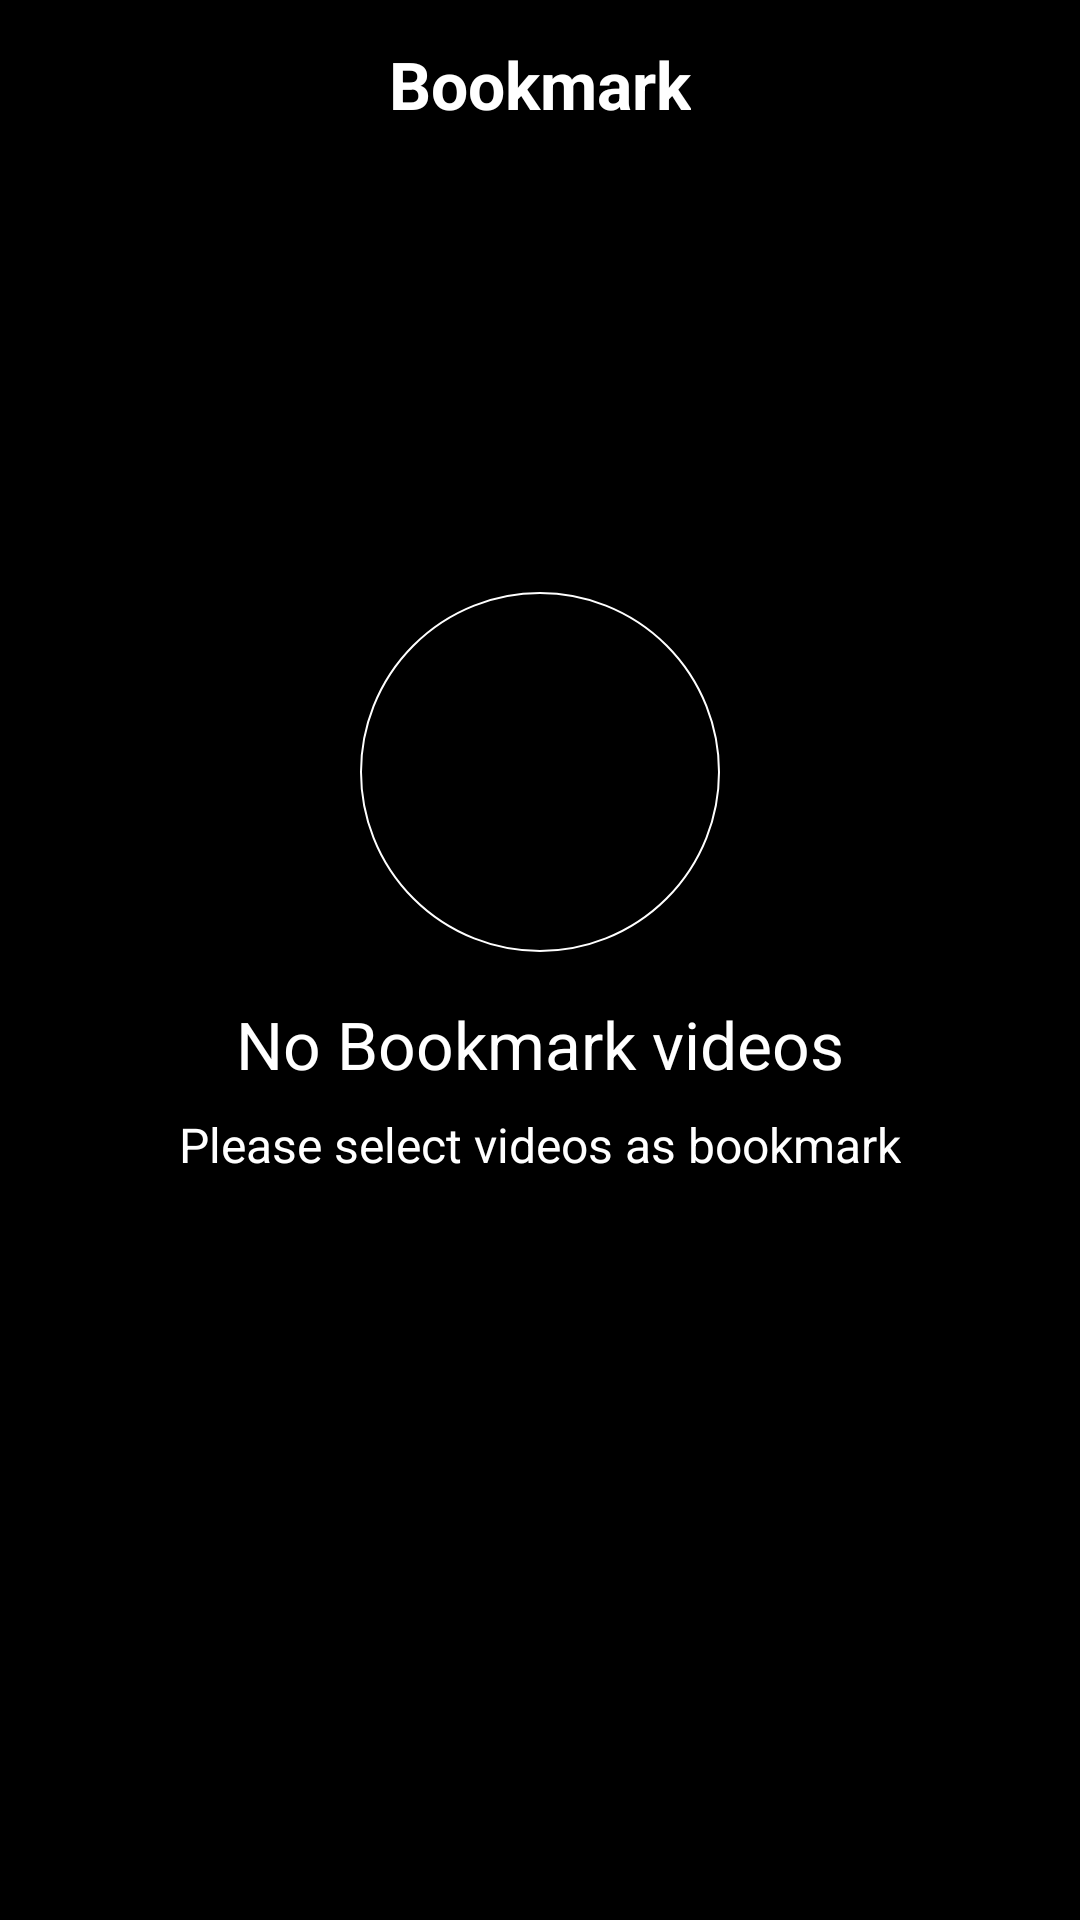

Layout XML and referenced resources for this Android screen:
<!-- AndroidManifest.xml: application theme AppTheme -->
<!-- res/layout/fragment_bookmark.xml -->
<?xml version="1.0" encoding="utf-8"?>
<layout xmlns:android="http://schemas.android.com/apk/res/android"
    xmlns:app="http://schemas.android.com/apk/res-auto">

    <data>

        <variable
            name="viewmodel"
            type="com.application.localvideo.viewmodel.video.VideoViewModel" />
    </data>

    <androidx.coordinatorlayout.widget.CoordinatorLayout
        android:layout_width="match_parent"
        android:layout_height="match_parent"
        android:background="@color/black"
        android:orientation="vertical">

        <com.google.android.material.appbar.AppBarLayout
            android:id="@+id/header"
            style="@style/header_layout_style">

            <RelativeLayout
                android:layout_width="match_parent"
                android:layout_height="match_parent">

                <TextView
                    android:id="@+id/title_text"
                    style="@style/header_title_text_style"
                    android:text="@string/bookmark" />

            </RelativeLayout>

        </com.google.android.material.appbar.AppBarLayout>

        <androidx.recyclerview.widget.RecyclerView
            android:id="@+id/recycler_view"
            android:layout_width="match_parent"
            android:layout_height="match_parent"
            app:layout_behavior="com.google.android.material.appbar.AppBarLayout$ScrollingViewBehavior" />

        <include
            android:id="@+id/empty_local_videos"
            layout="@layout/empty_bookmark_videos"
            android:layout_width="match_parent"
            android:layout_height="match_parent"
            app:goneVisible="@{viewmodel.bookMarkEmptyStateVisibility}"
            app:layout_behavior="com.google.android.material.appbar.AppBarLayout$ScrollingViewBehavior" />

    </androidx.coordinatorlayout.widget.CoordinatorLayout>
</layout>
<!-- res/layout/empty_bookmark_videos.xml (included above) -->
<?xml version="1.0" encoding="utf-8"?>
<androidx.constraintlayout.widget.ConstraintLayout xmlns:android="http://schemas.android.com/apk/res/android"
    xmlns:app="http://schemas.android.com/apk/res-auto"
    android:layout_width="match_parent"
    android:layout_height="match_parent"
    android:background="@color/black">

    <ImageView
        android:layout_width="wrap_content"
        android:layout_height="wrap_content"
        android:layout_marginBottom="@dimen/dp_16"
        android:background="@drawable/drawable_circle"
        android:contentDescription="@string/bookmark"
        android:padding="@dimen/dp_20"
        android:src="@drawable/ic_bookmark_white"
        app:layout_constraintBottom_toTopOf="@id/empty_message"
        app:layout_constraintEnd_toEndOf="parent"
        app:layout_constraintStart_toStartOf="parent" />

    <TextView
        android:id="@+id/empty_message"
        android:layout_width="wrap_content"
        android:layout_height="wrap_content"
        android:text="@string/no_bookmark_videos"
        android:textColor="@color/white"
        android:textSize="@dimen/sp_22"
        app:layout_constraintBottom_toBottomOf="parent"
        app:layout_constraintEnd_toEndOf="parent"
        app:layout_constraintStart_toStartOf="parent"
        app:layout_constraintTop_toTopOf="parent" />

    <TextView
        android:id="@+id/empty_information"
        android:layout_width="wrap_content"
        android:layout_height="wrap_content"
        android:layout_marginTop="@dimen/dp_8"
        android:text="@string/please_select_videos_as_bookmark"
        android:textColor="@color/white"
        android:textSize="@dimen/sp_16"
        app:layout_constraintEnd_toEndOf="parent"
        app:layout_constraintStart_toStartOf="parent"
        app:layout_constraintTop_toBottomOf="@id/empty_message" />

</androidx.constraintlayout.widget.ConstraintLayout>
<!-- resources referenced by this layout -->
<resources>
  <color name="black">#000000</color>
  <color name="white">#FFFFFF</color>
  <dimen name="dp_16">16dp</dimen>
  <dimen name="dp_20">20dp</dimen>
  <dimen name="dp_8">8dp</dimen>
  <dimen name="sp_16">16sp</dimen>
  <dimen name="sp_22">22sp</dimen>
  <!-- drawable drawable_circle (drawable) -->
  <?xml version="1.0" encoding="utf-8"?>
  <shape xmlns:android="http://schemas.android.com/apk/res/android"
      android:shape="oval">
  
      <solid android:color="@color/black" />
  
      <stroke
          android:width="0.5dp"
          android:color="@color/white" />
  
      <size
          android:width="120dp"
          android:height="120dp" />
  </shape>
  <string name="bookmark">Bookmark</string>
  <string name="no_bookmark_videos">No Bookmark videos</string>
  <string name="please_select_videos_as_bookmark">Please select videos as bookmark</string>
  <style name="header_layout_style">
          <item name="android:layout_width">match_parent</item>
          <item name="android:layout_height">@dimen/dp_56</item>
          <item name="android:background">@color/black</item>
      </style>
  <style name="header_title_text_style">
          <item name="android:layout_width">wrap_content</item>
          <item name="android:layout_height">wrap_content</item>
          <item name="android:layout_centerVertical">true</item>
          <item name="android:layout_centerHorizontal">true</item>
          <item name="android:textStyle">bold</item>
          <item name="android:textSize">@dimen/sp_22</item>
          <item name="android:maxEms">25</item>
          <item name="android:singleLine">true</item>
          <item name="android:maxLines">1</item>
          <item name="android:textColor">@color/white</item>
      </style>
  <style name="AppTheme" parent="Theme.AppCompat.DayNight">
          <item name="colorPrimary">@color/black</item>
          <item name="colorPrimaryDark">@color/black</item>
          <item name="windowActionBar">false</item>
          <item name="windowNoTitle">true</item>
          <item name="colorAccent">@color/white</item>
      </style>
  <dimen name="dp_56">56dp</dimen>
</resources>
